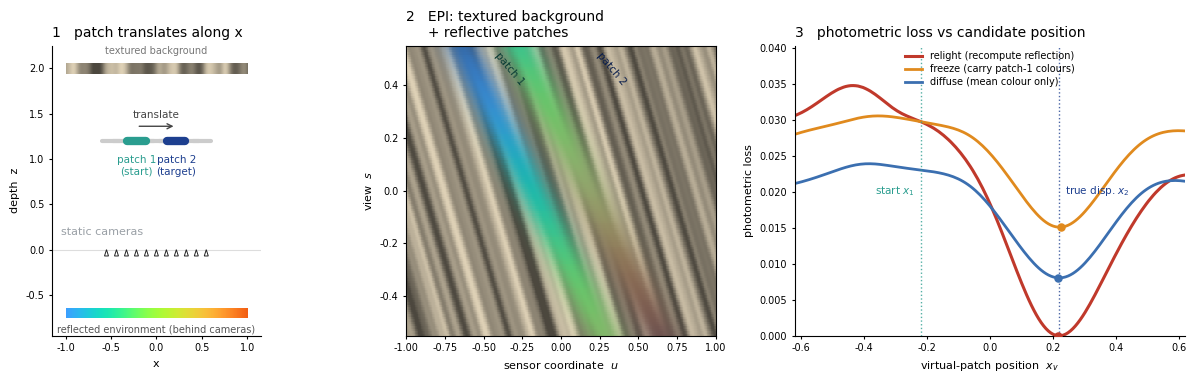

Write Python code to recreate this figure.
"""
toy_reflection_motion.py
========================
"Reflection as a signal for motion" — a simulated flatland illustration.

A static light-field camera watches a glossy patch sitting in front of a
TEXTURED background wall.  Behind the cameras is a coloured environment that the
patch reflects (dichromatic model  L = alpha*D + (1-alpha)*E).  The patch is
seen at two positions translated along x:

    patch 1 (start)  at x1  — reflects the environment one way
    patch 2 (target) at x2  — having moved, reflects it a DIFFERENT way

We recover the translation by sliding a *virtual* patch across x and CORRELATING
its EPI with the target EPI (subtracting the two EPIs and summing the residual).
Three ways to predict the virtual patch's colours give three losses:

  (1) RELIGHT  — recompute the reflection at the candidate position → matches the
                 target only at the true displacement → minimum reaches 0.
  (2) FREEZE   — carry patch-1's view-dependent colours rigidly → minimum at the
                 truth but on a photometric floor (colours don't match).
  (3) DIFFUSE  — average (diffuse) colour only, no view-dependence.  Still dips at
                 the truth: away from it each patch is differenced against the
                 BACKGROUND, at the truth the two patches are differenced against
                 each other (patch colour != background colour).

main.py writes the static figure (pdf/png).  `--frames` also dumps GIF frames.
"""

import argparse
import os
import numpy as np
import matplotlib

matplotlib.use("Agg")
import matplotlib.pyplot as plt

# ──────────────────────────────────────────────────────────────────────────────
#  Scene
# ──────────────────────────────────────────────────────────────────────────────
ALPHA = 0.5
D_DIFFUSE = np.array([0.16, 0.55, 0.62])  # patch diffuse colour (dark teal)
ZP = 1.20  # patch depth (both positions)
PATCH_HW = 0.10  # patch half-width
X1, X2 = -0.22, 0.22  # start and target patch x
ENV_Z = -0.70  # coloured environment behind cameras
ENV_X0, ENV_X1 = -1.7, 1.7  # env extent -> colour ramp
BG_Z = 2.00  # textured background wall (behind patch)
WARM = np.array([1.00, 0.94, 0.82])  # background tint (distinct from env)
PATCH_N = np.array([0.0, -1.0])
TURBO = matplotlib.colormaps["turbo"]

S, Q = 121, 400
s_vals = np.linspace(-0.55, 0.55, S)
q_vals = np.linspace(-1.00, 1.00, Q)
SIG_U = PATCH_HW / ZP

# textured 1-D background profile (warm-grey stripes + smooth noise)
_xt = np.linspace(-9, 9, 1600)
_rng = np.random.default_rng(0)


def _smooth(y, sig):
    half = int(3 * sig)
    k = np.exp(-0.5 * (np.arange(-half, half + 1) / sig) ** 2)
    k /= k.sum()
    return np.convolve(np.pad(y, half, mode="reflect"), k, mode="valid")


_prof = (
    0.60
    + 0.16 * np.sin(2 * np.pi * _xt / 0.55)
    + 0.09 * np.sin(2 * np.pi * _xt / 0.19 + 1.3)
    + 0.18 * _smooth(_rng.standard_normal(_xt.size), 2.5)
)
_prof = np.clip(_prof, 0.30, 0.92)


def bg_tex(X):
    """Warm-grey textured wall colour at world-x ``X`` (array-friendly)."""
    inten = np.interp(np.ravel(X), _xt, _prof).reshape(np.shape(X))
    return inten[..., None] * WARM


def env_color(xh):
    t = np.clip((xh - ENV_X0) / (ENV_X1 - ENV_X0), 0, 1)
    return np.asarray(TURBO(t))[..., :3]


def patch_profile(x):
    """Per-view dichromatic appearance L(x, s) of a patch centred at (x, ZP)."""
    xh = x + ((ZP - ENV_Z) / ZP) * (x - s_vals)
    return np.clip(ALPHA * D_DIFFUSE + (1.0 - ALPHA) * env_color(xh), 0, 1)


# Background EPI (a ray from camera s through sensor u hits the wall at s + u*BG_Z)
B_EPI = bg_tex(s_vals[:, None] + q_vals[None, :] * BG_Z)  # [S, Q, 3]


def paint(img, x, colors):
    """Soft-edged patch band at depth ZP, position x, per-view ``colors`` [S,3]."""
    uc = (x - s_vals) / ZP
    a = np.exp(-0.5 * ((q_vals[None, :] - uc[:, None]) / SIG_U) ** 2)  # [S, Q]
    return img * (1 - a)[..., None] + colors[:, None, :] * a[..., None]


L1 = patch_profile(X1)
L2 = patch_profile(X2)
M1 = np.tile(L1.mean(0), (S, 1))  # patch-1 diffuse (mean) colour
M2 = np.tile(L2.mean(0), (S, 1))

T_REAL = paint(B_EPI, X2, L2)  # observed target EPI
T_MEAN = paint(B_EPI, X2, M2)  # diffuse target (mean colour)


def mse(a, b):
    return float(((a - b) ** 2).sum(2).mean())


# ──────────────────────────────────────────────────────────────────────────────
#  Loss curves  (correlate virtual EPI with target EPI)
# ──────────────────────────────────────────────────────────────────────────────
xv = np.linspace(-0.62, 0.62, 161)
loss_relight = np.array([mse(paint(B_EPI, x, patch_profile(x)), T_REAL) for x in xv])
loss_freeze = np.array([mse(paint(B_EPI, x, L1), T_REAL) for x in xv])
loss_diffuse = np.array([mse(paint(B_EPI, x, M1), T_MEAN) for x in xv])


def _main_figure():
    plt.rcParams.update(
        {
            "font.size": 9,
            "font.family": "DejaVu Sans",
            "axes.linewidth": 0.8,
            "pdf.fonttype": 42,
        }
    )
    fig, (axA, axB, axC) = plt.subplots(
        1, 3, figsize=(12.4, 3.9), gridspec_kw={"width_ratios": [1.05, 0.95, 1.2]}
    )

    # (A) scene
    axA.set_title("1   patch translates along x", loc="left", fontsize=10)
    axA.axhline(0, color="#dddddd", lw=0.8, zorder=0)
    grad = env_color(np.linspace(-1.0, 1.0, 256))[None]
    axA.imshow(
        grad, extent=[-1.0, 1.0, ENV_Z - 0.05, ENV_Z + 0.05], aspect="auto", zorder=2
    )
    axA.text(
        0.0,
        ENV_Z - 0.12,
        "reflected environment (behind cameras)",
        fontsize=7,
        color="#555",
        ha="center",
        va="top",
    )
    bgrad = bg_tex(np.linspace(-1.0, 1.0, 256))[None]
    axA.imshow(
        bgrad, extent=[-1.0, 1.0, BG_Z - 0.06, BG_Z + 0.06], aspect="auto", zorder=2
    )
    axA.text(
        0.0,
        BG_Z + 0.13,
        "textured background",
        fontsize=7,
        color="#777",
        ha="center",
        va="bottom",
    )
    for s in s_vals[::12]:
        axA.add_patch(
            plt.Polygon(
                [[s - 0.022, -0.07], [s + 0.022, -0.07], [s, 0.0]],
                closed=True,
                facecolor="white",
                edgecolor="#222",
                lw=0.7,
            )
        )
    axA.text(-1.05, 0.16, "static cameras", fontsize=8, color="#9aa0a6", ha="left")
    for x in np.linspace(-0.5, 0.5, 9):
        axA.plot(
            [x - PATCH_HW, x + PATCH_HW],
            [ZP, ZP],
            color="#cccccc",
            lw=3,
            solid_capstyle="round",
            zorder=3,
        )
    axA.annotate(
        "",
        xy=(X2, ZP + 0.16),
        xytext=(X1, ZP + 0.16),
        arrowprops=dict(arrowstyle="->", color="#444", lw=1.0),
    )
    axA.text(
        (X1 + X2) / 2, ZP + 0.25, "translate", fontsize=7.5, color="#444", ha="center"
    )
    axA.plot(
        [X1 - PATCH_HW, X1 + PATCH_HW],
        [ZP] * 2,
        color="#2a9d8f",
        lw=6,
        solid_capstyle="round",
        zorder=4,
    )
    axA.plot(
        [X2 - PATCH_HW, X2 + PATCH_HW],
        [ZP] * 2,
        color="#1d3f8f",
        lw=6,
        solid_capstyle="round",
        zorder=4,
    )
    axA.text(
        X1,
        ZP - 0.16,
        "patch 1\n(start)",
        fontsize=7.5,
        color="#2a9d8f",
        ha="center",
        va="top",
    )
    axA.text(
        X2,
        ZP - 0.16,
        "patch 2\n(target)",
        fontsize=7.5,
        color="#1d3f8f",
        ha="center",
        va="top",
    )
    axA.set_xlim(-1.15, 1.15)
    axA.set_ylim(-0.95, 2.25)
    axA.set_xlabel("x", fontsize=8)
    axA.set_ylabel("depth  z", fontsize=8)
    axA.set_aspect("equal", adjustable="box")
    axA.tick_params(length=2, labelsize=7)
    for sp in ("top", "right"):
        axA.spines[sp].set_visible(False)

    # (B) the observed EPI (background texture + both patch lines)
    axB.set_title(
        "2   EPI: textured background\n     + reflective patches",
        loc="left",
        fontsize=10,
    )
    disp = paint(paint(B_EPI, X1, L1), X2, L2)
    axB.imshow(
        np.clip(disp, 0, 1),
        origin="lower",
        aspect="auto",
        extent=[q_vals[0], q_vals[-1], s_vals[0], s_vals[-1]],
        interpolation="nearest",
    )
    axB.text(
        X1 / ZP - 0.04,
        0.46,
        "patch 1",
        fontsize=7.5,
        color="#0b3d36",
        ha="right",
        va="center",
        rotation=-50,
    )
    axB.text(
        X2 / ZP + 0.04,
        0.46,
        "patch 2",
        fontsize=7.5,
        color="#0b1f4d",
        ha="left",
        va="center",
        rotation=-50,
    )
    axB.set_xlim(q_vals[0], q_vals[-1])
    axB.set_ylim(s_vals[0], s_vals[-1])
    axB.set_xlabel("sensor coordinate  $u$", fontsize=8)
    axB.set_ylabel("view  $s$", fontsize=8)
    axB.tick_params(length=2, labelsize=7)

    # (C) the three correlation losses
    axC.set_title("3   photometric loss vs candidate position", loc="left", fontsize=10)
    axC.plot(
        xv,
        loss_relight,
        color="#c0392b",
        lw=2.2,
        label="relight (recompute reflection)",
    )
    axC.plot(
        xv, loss_freeze, color="#e08a1e", lw=2.0, label="freeze (carry patch-1 colours)"
    )
    axC.plot(
        xv, loss_diffuse, color="#3b6fb0", lw=2.0, label="diffuse (mean colour only)"
    )
    axC.axvline(X1, color="#2a9d8f", lw=1.0, ls=":", alpha=0.8)
    axC.axvline(X2, color="#1d3f8f", lw=1.0, ls=":", alpha=0.8)
    ymax = max(loss_relight.max(), loss_freeze.max(), loss_diffuse.max()) * 1.16
    axC.text(
        X1 - 0.02,
        ymax * 0.5,
        "start $x_1$",
        color="#2a9d8f",
        fontsize=7.5,
        ha="right",
        va="center",
    )
    axC.text(
        X2 + 0.02,
        ymax * 0.5,
        "true disp. $x_2$",
        color="#1d3f8f",
        fontsize=7.5,
        ha="left",
        va="center",
    )
    for L, c in (
        (loss_relight, "#c0392b"),
        (loss_freeze, "#e08a1e"),
        (loss_diffuse, "#3b6fb0"),
    ):
        axC.scatter([xv[L.argmin()]], [L.min()], color=c, s=26, zorder=5)
    axC.set_xlim(xv[0], xv[-1])
    axC.set_ylim(0, ymax)
    axC.set_xlabel("virtual-patch position  $x_v$", fontsize=8)
    axC.set_ylabel("photometric loss", fontsize=8)
    axC.tick_params(length=2, labelsize=7)
    for sp in ("top", "right"):
        axC.spines[sp].set_visible(False)
    axC.legend(
        fontsize=7,
        loc="upper center",
        frameon=False,
        handlelength=1.8,
        labelspacing=0.3,
        borderpad=0.1,
    )

    fig.tight_layout(w_pad=1.4)
    fig.savefig("toy_reflection_motion.pdf", bbox_inches="tight")
    fig.savefig("toy_reflection_motion.png", dpi=150, bbox_inches="tight")
    plt.close(fig)
    print("wrote toy_reflection_motion.pdf")
    print(
        f"relight_min={loss_relight.min():.3f}@{xv[loss_relight.argmin()]:+.3f}  "
        f"freeze_min={loss_freeze.min():.3f}@{xv[loss_freeze.argmin()]:+.3f}  "
        f"diffuse_min={loss_diffuse.min():.3f}@{xv[loss_diffuse.argmin()]:+.3f}  (x2={X2:+.2f})"
    )


def _gif_frames(outdir):
    """Dump grayscale-photometric-loss frames as the virtual EPI slides."""
    os.makedirs(outdir, exist_ok=True)
    plt.rcParams.update(
        {"font.size": 9, "font.family": "DejaVu Sans", "axes.linewidth": 0.8}
    )
    sweep = np.linspace(-0.55, 0.55, 91)
    emax = float(
        ((paint(B_EPI, xv[0], patch_profile(xv[0])) - T_REAL) ** 2).sum(2).max()
    )
    for fi, x in enumerate(sweep):
        V = paint(B_EPI, x, patch_profile(x))
        diff = ((V - T_REAL) ** 2).sum(2)  # grayscale photometric loss
        loss_now = float(diff.mean())
        fig, (a0, a1, a2) = plt.subplots(
            1, 3, figsize=(11.5, 3.4), gridspec_kw={"width_ratios": [1, 1, 1.25]}
        )
        ext = [q_vals[0], q_vals[-1], s_vals[0], s_vals[-1]]
        a0.imshow(
            np.clip(V, 0, 1),
            origin="lower",
            aspect="auto",
            extent=ext,
            interpolation="nearest",
        )
        a0.plot((X2 - s_vals) / ZP, s_vals, color="#222", lw=0.8, ls=(0, (3, 2)))
        a0.set_title("virtual EPI  (slides)  +  target line", fontsize=9, loc="left")
        a0.set_xlabel("u", fontsize=8)
        a0.set_ylabel("view s", fontsize=8)
        a0.tick_params(labelsize=7, length=2)
        a1.imshow(
            diff,
            origin="lower",
            aspect="auto",
            extent=ext,
            cmap="gray_r",
            vmin=0,
            vmax=emax,
        )
        a1.set_title("grayscale photometric loss  $|V-T|^2$", fontsize=9, loc="left")
        a1.set_xlabel("u", fontsize=8)
        a1.tick_params(labelsize=7, length=2)
        a2.plot(xv, loss_relight, color="#c0392b", lw=2.0, label="relight")
        a2.plot(xv, loss_freeze, color="#e08a1e", lw=1.6, label="freeze")
        a2.plot(xv, loss_diffuse, color="#3b6fb0", lw=1.6, label="diffuse")
        a2.axvline(x, color="#222", lw=1.2)
        a2.scatter([x], [loss_now], color="#c0392b", s=30, zorder=5)
        a2.axvline(X2, color="#1d3f8f", lw=0.8, ls=":", alpha=0.7)
        a2.set_xlim(xv[0], xv[-1])
        a2.set_ylim(
            0, max(loss_relight.max(), loss_freeze.max(), loss_diffuse.max()) * 1.1
        )
        a2.set_title(
            f"loss curves   ($x_v$={x:+.2f},  loss={loss_now:.2f})",
            fontsize=9,
            loc="left",
        )
        a2.set_xlabel("virtual-patch position $x_v$", fontsize=8)
        a2.tick_params(labelsize=7, length=2)
        a2.legend(
            fontsize=7, loc="upper center", frameon=False, ncol=3, handlelength=1.4
        )
        for sp in ("top", "right"):
            a2.spines[sp].set_visible(False)
        fig.tight_layout(w_pad=1.1)
        fig.savefig(os.path.join(outdir, f"frame_{fi:03d}.png"), dpi=96)
        plt.close(fig)
    print(f"wrote {len(sweep)} frames to {outdir}")


if __name__ == "__main__":
    ap = argparse.ArgumentParser()
    ap.add_argument("--frames", default="", help="dir to dump GIF frames into")
    args = ap.parse_args()
    _main_figure()
    if args.frames:
        _gif_frames(args.frames)
